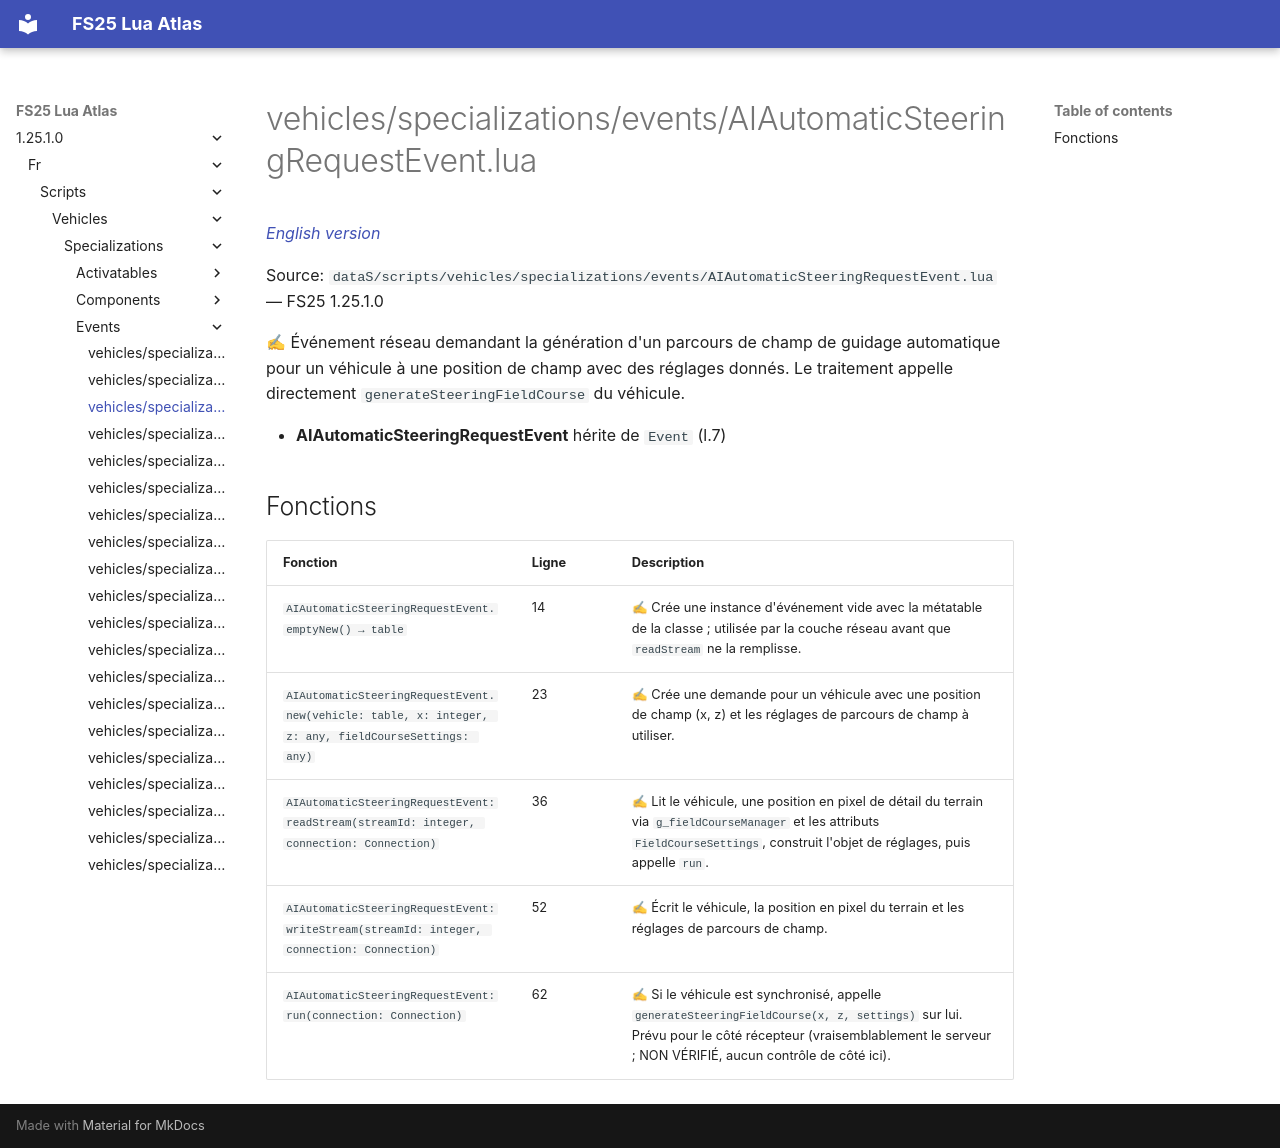

repository: Tim0219800/fs25-lua-atlas · page: 1.25.1.0/fr/scripts/vehicles/specializations/events/AIAutomaticSteeringRequestEvent.html · generator: mkdocs

# vehicles/specializations/events/AIAutomaticSteeringRequestEvent.lua

*[English version](../../../../../scripts/vehicles/specializations/events/AIAutomaticSteeringRequestEvent.md)*

Source: `dataS/scripts/vehicles/specializations/events/AIAutomaticSteeringRequestEvent.lua` — FS25 1.25.1.0

✍ Événement réseau demandant la génération d'un parcours de champ de guidage automatique pour un véhicule à une position de champ avec des réglages donnés. Le traitement appelle directement `generateSteeringFieldCourse` du véhicule.

- **AIAutomaticSteeringRequestEvent** hérite de `Event` (l.7)

## Fonctions

| Fonction | Ligne | Description |
|---|---|---|
| `AIAutomaticSteeringRequestEvent.emptyNew() → table` | 14 | ✍ Crée une instance d'événement vide avec la métatable de la classe ; utilisée par la couche réseau avant que `readStream` ne la remplisse. |
| `AIAutomaticSteeringRequestEvent.new(vehicle: table, x: integer, z: any, fieldCourseSettings: any)` | 23 | ✍ Crée une demande pour un véhicule avec une position de champ (x, z) et les réglages de parcours de champ à utiliser. |
| `AIAutomaticSteeringRequestEvent:readStream(streamId: integer, connection: Connection)` | 36 | ✍ Lit le véhicule, une position en pixel de détail du terrain via `g_fieldCourseManager` et les attributs `FieldCourseSettings`, construit l'objet de réglages, puis appelle `run`. |
| `AIAutomaticSteeringRequestEvent:writeStream(streamId: integer, connection: Connection)` | 52 | ✍ Écrit le véhicule, la position en pixel du terrain et les réglages de parcours de champ. |
| `AIAutomaticSteeringRequestEvent:run(connection: Connection)` | 62 | ✍ Si le véhicule est synchronisé, appelle `generateSteeringFieldCourse(x, z, settings)` sur lui. Prévu pour le côté récepteur (vraisemblablement le serveur ; NON VÉRIFIÉ, aucun contrôle de côté ici). |
